Run: headless pygame with SDL's dummy video driver; simulated clock (each Clock.tick advances the game by its frame time, no real sleeping); random seed 0; keys injected as events and as key.get_pressed() state; mouse plan: one left click at the window centre at the start of phase 2, then a move to the lower-right quarter at the start of phase 3.
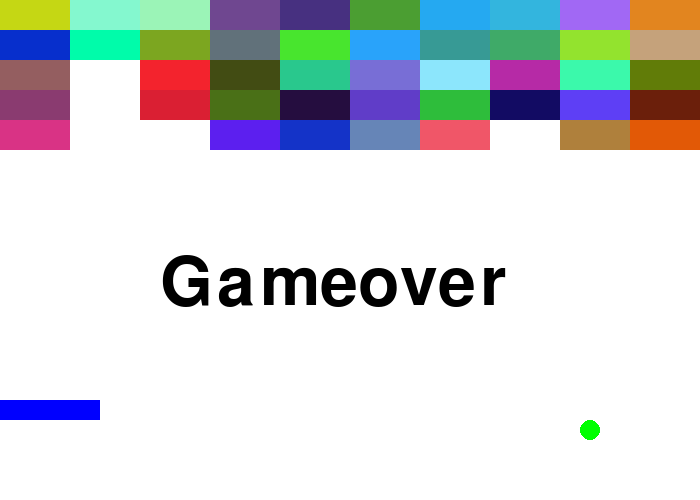
Frame 1 of 4 · flips 1–60 · no input
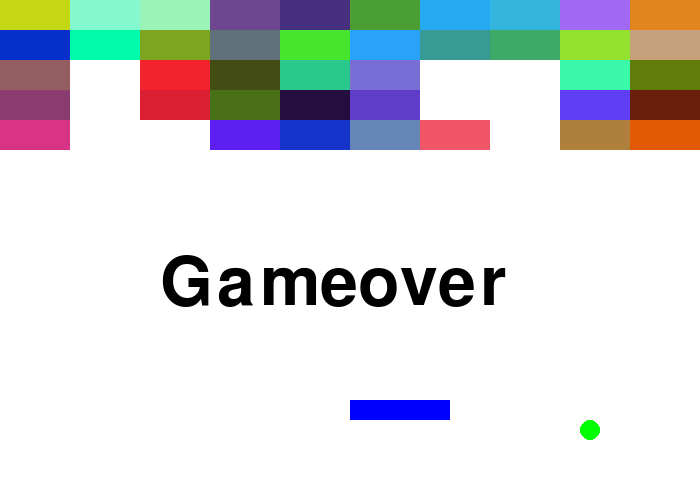
Frame 2 of 4 · flips 61–180 · clicked the window centre · tapped SPACE, RETURN · held RIGHT (→), D
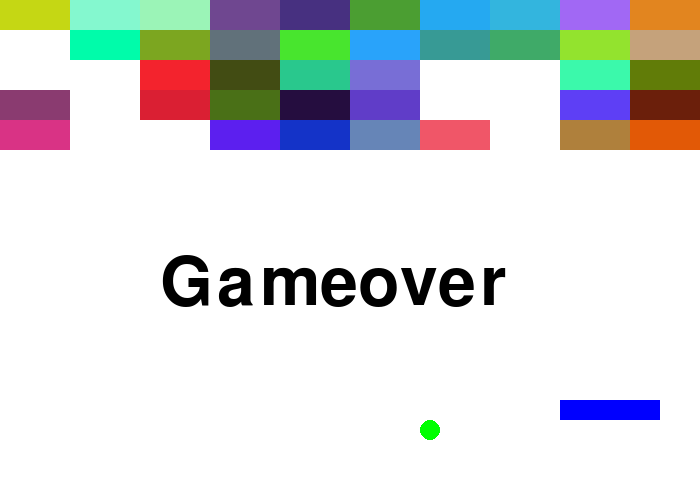
Frame 3 of 4 · flips 181–300 · moved the mouse to the lower-right quarter · held DOWN (↓), S
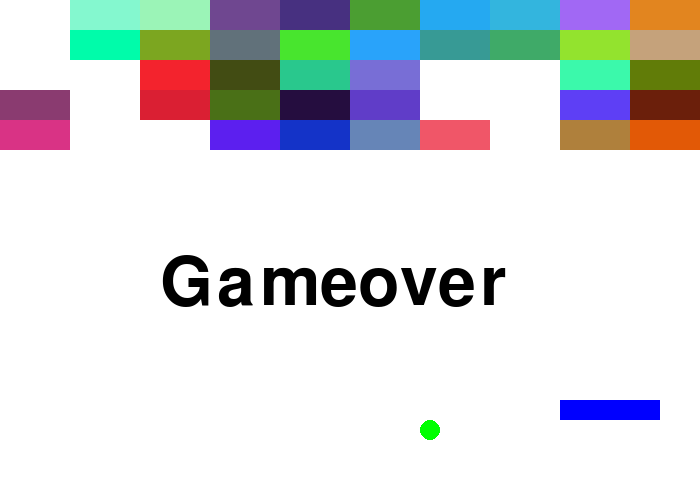
Frame 4 of 4 · flips 301–420 · held LEFT (←), A, UP (↑), W

The pygame program that drew these frames:

# -*- coding: utf-8 -*-
"""
Created on Sat Jun  5 13:43:05 2021

@author: Henry
"""

import pygame
import random
BLACK = ( 0, 0, 0)
WHITE = (255, 255, 255)
BLUE = (0, 0, 255)
GREEN = (0, 255, 0)
PURPLE = (214, 5, 255)
PINK = (253, 0, 204)
pygame.init()

class Ball(pygame.sprite.Sprite):
    def __init__(self, srx, sry, speedx, speedy, radium, color):
        self.image = pygame.Surface([radium * 2, radium * 2], pygame.SRCALPHA, 32)
        self.image = self.image.convert_alpha()


        pygame.draw.circle(self.image, color, (radium, radium), radium)
        self.rect = self.image.get_rect()
        self.rect.x = srx
        self.rect.y = sry
        self.dx = speedx
        self.dy = speedy
        
    def update(self):
        if self.rect.left < 0 or self.rect.right > screen.get_width():
            self.dx = (-1) * self.dx
        
        if self.rect.top < 0 or self.rect.bottom > screen.get_height():
            self.dy = (-1) * self.dy
        
        
        self.rect.x = self.rect.x + self.dx
        self.rect.y = self.rect.y + self.dy
        
    
    def draw(self, screen):
        screen.blit(self.image, self.rect)

class Brick (pygame.sprite.Sprite):
    def __init__(self, srx, sry, speedx, speedy, w, h, color):
        super().__init__()
        self.image = pygame.Surface([w, h], pygame.SRCALPHA, 32)
        self.image = self.image.convert_alpha()
        
        pygame.draw.rect(self.image, color, [0, 0, w, h])
        self.rect = self.image.get_rect()
        self.rect.x = srx
        self.rect.y = sry
        
        self.dx = speedx
        self.dy = speedy

    def update(self):
        self.rect.x = self.rect.x + self.dx
        self.rect.y = self.rect.y + self.dy
        
    

    def draw(self, screen):
        screen.blit(self.image, self.rect)


size = (700, 500)
screen = pygame.display.set_mode(size)
pygame.display.set_caption("我的遊戲")

ball = Ball(100, 100, 20, 20, 10, GREEN)
panel = Brick(300, 400, 0, 0, 100, 20, BLUE)


brickGroup = pygame.sprite.Group()

for j in range(5):
    for i in range(10):
        r = random.randint(0, 255)
        g = random.randint(0, 255)
        b = random.randint(0, 255)
        brickGroup.add(Brick(70 * i, 30 * j, 0, 0, 70, 30, (r, g, b)))

score = 0
gameover = False



done = False
clock = pygame.time.Clock()
while not done:
    r = random.randint(0, 255)
    g = random.randint(0, 255)
    b = random.randint(0, 255)
    color = (r, g, b)
    
    screen.fill(WHITE)
    for event in pygame.event.get():
        if event.type == pygame.QUIT:
            done = True
    
    if ball.rect.y >= 500:
        gameover = True
        
    if gameover == True:
        font = pygame.font.Font(None, 100)
        text = font.render("Gameover", True, BLACK)
        screen.blit(text, (160, 250))
    
    (mouse_x, mouse_y) = pygame.mouse.get_pos()
    panel.rect.x = mouse_x
    
    ball.update()
    ball.draw(screen)
    panel.draw(screen)
    
    brickGroup.draw(screen)    
    
    
    collideList = pygame.sprite.spritecollide(ball, brickGroup, True)
    
    if len(collideList) > 0 or (pygame.sprite.collide_rect(panel, ball)):
        ball.dx = ball.dx * (-1) 
        ball.dy = ball.dy * (-1)
    
    
    
    
    
    
    for collide in collideList:
        score = score + 1
    
    
    clock.tick(10)
    pygame.display.flip()            
pygame.quit()            
